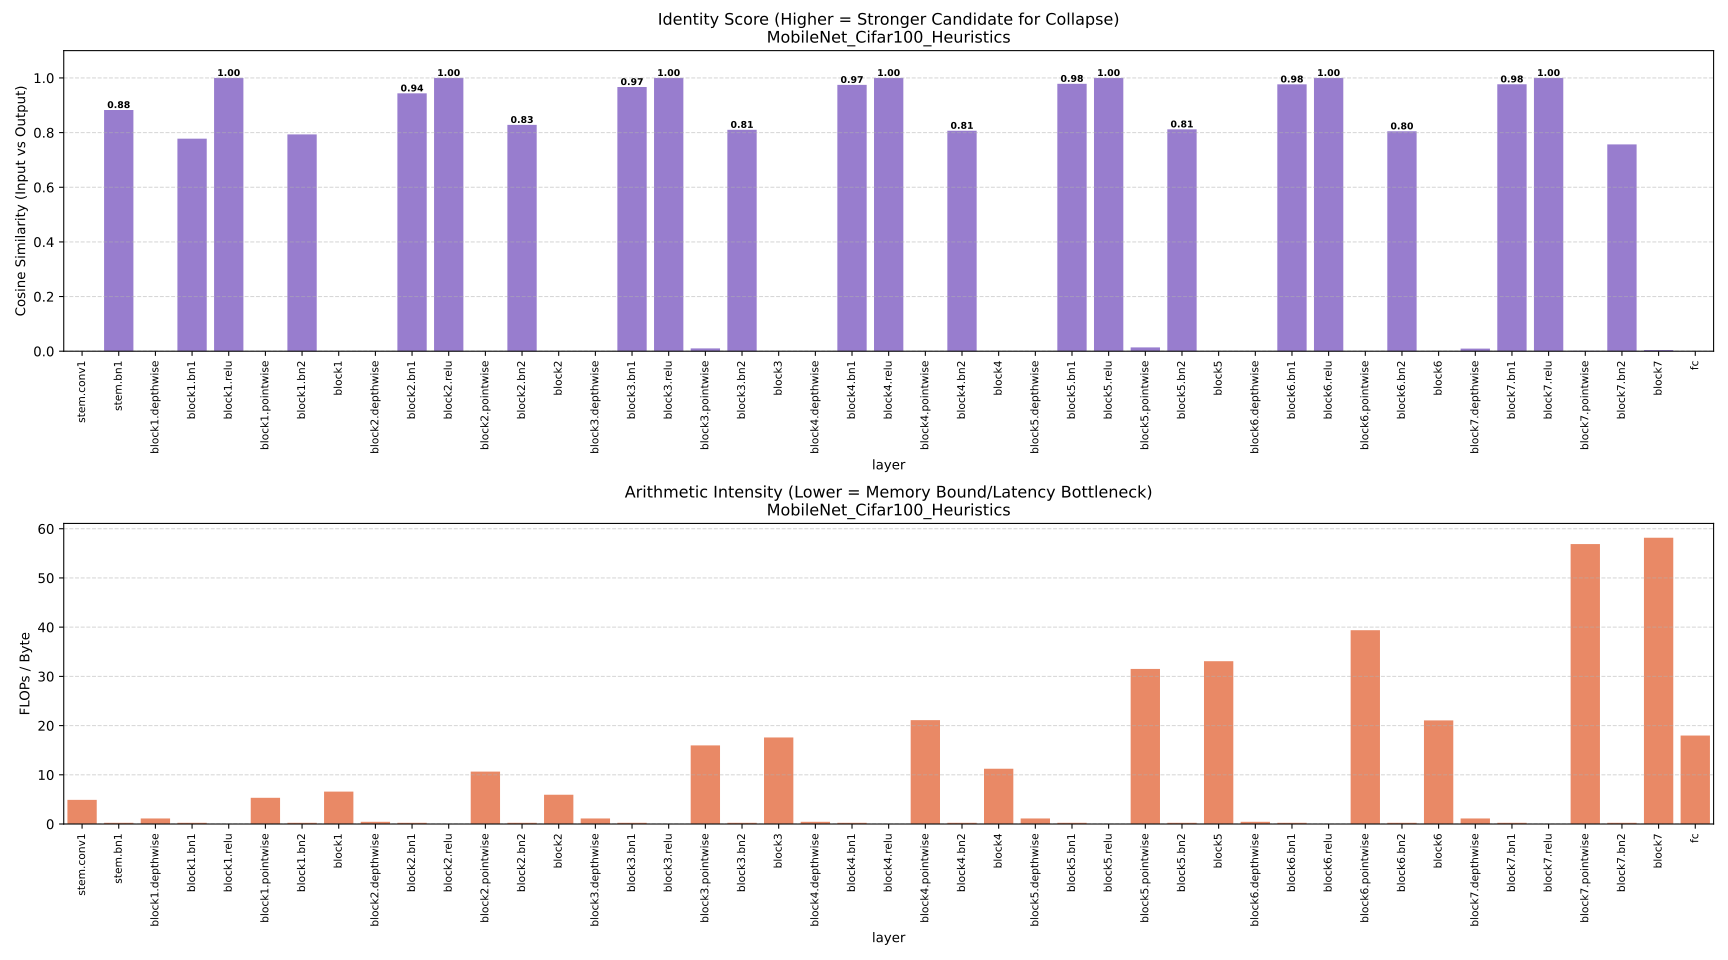

The file beside this chart, header and first rows:
layer, identity_score, arithmetic_intensity, flops, memory_bytes
stem.conv1, 0.0, 4.908, 113246208, 23072128
stem.bn1, 0.8827, 0.25, 8388608, 33554688
block1.depthwise, -0.009928, 1.125, 37748736, 33555584
block1.bn1, 0.7777, 0.25, 8388608, 33554688
block1.relu, 1.0, 0.0, 0, 33554432
block1.pointwise, 0.0, 5.332, 268435456, 50339840
block1.bn2, 0.7935, 0.25, 16777216, 67109376
block1, 0.0, 6.582, 331350016, 50341760
block2.depthwise, 0.0, 0.45, 18874368, 41945344
block2.bn1, 0.9436, 0.25, 4194304, 16777728
block2.relu, 1.0, 0.0, 0, 16777216
block2.pointwise, 0.0, 10.65, 268435456, 25198592
block2.bn2, 0.8282, 0.25, 8388608, 33555456
block2, 0.0, 5.954, 299892736, 50368256
block3.depthwise, -0.02052, 1.125, 37748736, 33559040
block3.bn1, 0.967, 0.25, 8388608, 33555456
block3.relu, 1.0, 0.0, 0, 33554432
block3.pointwise, 0.0104, 15.97, 536870912, 33619968
block3.bn2, 0.8103, 0.25, 8388608, 33555456
block3, -0.002044, 17.59, 591396864, 33626624
block4.depthwise, 0.0, 0.4499, 9437184, 20976128
block4.bn1, 0.9746, 0.25, 2097152, 8389632
block4.relu, 1.0, 0.0, 0, 8388608
block4.pointwise, 0.0, 21.11, 268435456, 12713984
block4.bn2, 0.8068, 0.25, 4194304, 16779264
block4, 0.0, 11.23, 284164096, 25304576
block5.depthwise, -0.00195, 1.124, 18874368, 16786432
block5.bn1, 0.9787, 0.25, 4194304, 16779264
block5.relu, 1.0, 0.0, 0, 16777216
block5.pointwise, 0.01387, 31.51, 536870912, 17039360
block5.bn2, 0.812, 0.25, 4194304, 16779264
block5, -0.002669, 33.08, 564133888, 17052672
block6.depthwise, 0.0, 0.4496, 4718592, 10494976
block6.bn1, 0.9766, 0.2499, 1048576, 4196352
block6.relu, 1.0, 0.0, 0, 4194304
block6.pointwise, 0.0, 39.38, 268435456, 6815744
block6.bn2, 0.8049, 0.2499, 2097152, 8392704
block6, 0.0, 21.06, 276299776, 13122560
block7.depthwise, 0.009467, 1.123, 9437184, 8407040
block7.bn1, 0.9768, 0.2499, 2097152, 8392704
block7.relu, 1.0, 0.0, 0, 8388608
block7.pointwise, 0.001364, 56.89, 536870912, 9437184
block7.bn2, 0.7569, 0.2499, 2097152, 8392704
block7, 0.004469, 58.17, 550502400, 9463808
fc, 0.0, 17.97, 26214400, 1458576
